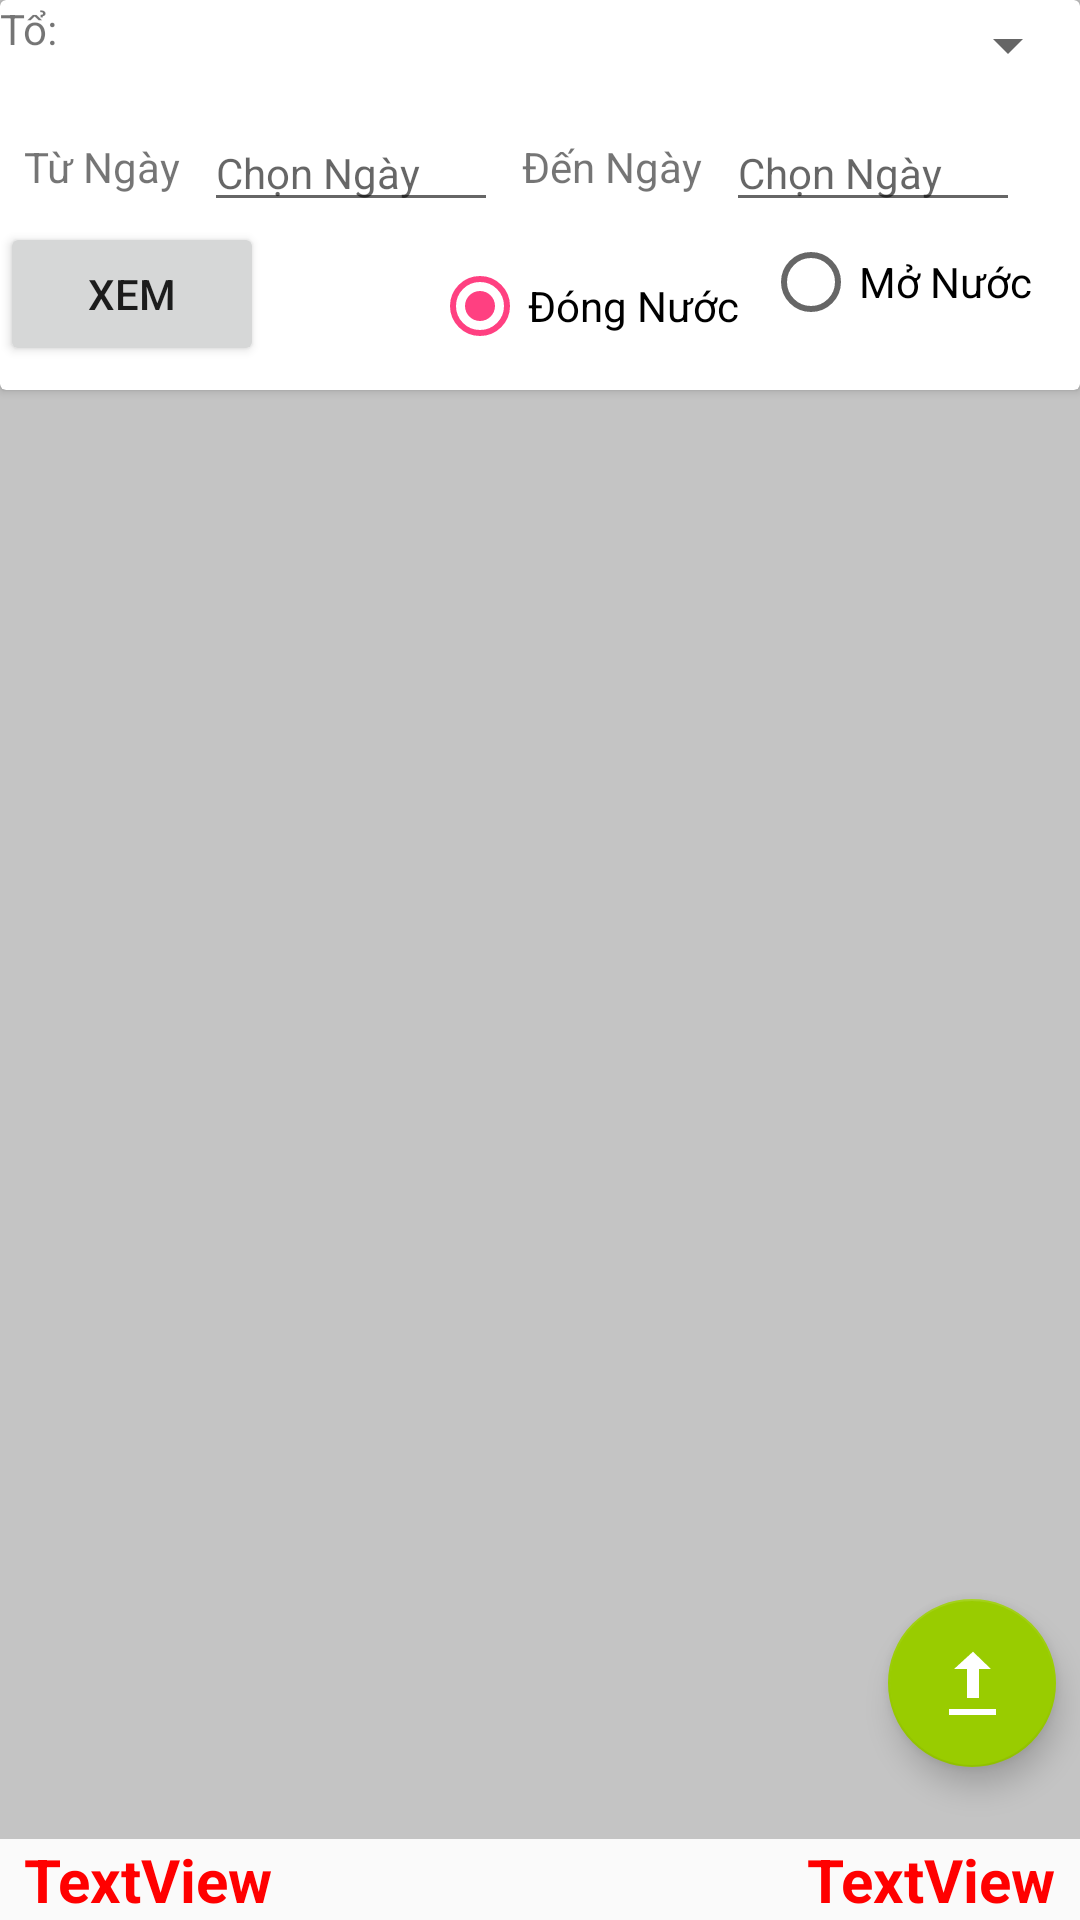

Produce the Android XML layout that renders to this screen, including the resource entries it uses.
<!-- AndroidManifest.xml: application theme AppTheme -->
<!-- res/layout/fragment_dong_mo_nuoc.xml -->
<?xml version="1.0" encoding="utf-8"?>
<FrameLayout xmlns:android="http://schemas.android.com/apk/res/android"
    xmlns:app="http://schemas.android.com/apk/res-auto"
    xmlns:tools="http://schemas.android.com/tools"
    android:id="@+id/layoutRoot"
    android:layout_width="match_parent"
    android:layout_height="match_parent"
    tools:context=".QuanLy.FragmentDongMoNuoc">


    <android.support.v7.widget.CardView
        android:id="@+id/layoutAutoHide"
        android:layout_width="match_parent"
        android:layout_height="130dp">

        <android.support.constraint.ConstraintLayout
            android:layout_width="match_parent"
            android:layout_height="wrap_content">

            <LinearLayout
                android:id="@+id/layoutTo"
                android:layout_width="match_parent"
                android:layout_height="wrap_content"
                android:orientation="horizontal"
                android:visibility="visible"
                app:layout_constraintTop_toTopOf="parent">

                <TextView
                    android:id="@+id/textView24"
                    android:layout_width="wrap_content"
                    android:layout_height="wrap_content"
                    android:layout_weight="1"
                    android:text="Tổ:"
                    android:textSize="14sp"
                    tools:layout_editor_absoluteX="145dp"
                    tools:layout_editor_absoluteY="48dp" />

                <Spinner
                    android:id="@+id/spnTo"
                    android:layout_width="wrap_content"
                    android:layout_height="30dp"
                    android:layout_weight="1"
                    app:layout_constraintEnd_toEndOf="parent"
                    tools:layout_editor_absoluteY="8dp" />
            </LinearLayout>

            <TextView
                android:id="@+id/textView27"
                android:layout_width="wrap_content"
                android:layout_height="wrap_content"
                android:layout_marginLeft="8dp"
                android:layout_marginStart="8dp"
                android:layout_marginTop="8dp"
                android:text="Từ Ngày"
                app:layout_constraintHorizontal_chainStyle="packed"
                app:layout_constraintStart_toStartOf="parent"
                app:layout_constraintTop_toTopOf="@+id/edtFromDate" />

            <EditText
                android:id="@+id/edtFromDate"
                android:layout_width="wrap_content"
                android:layout_height="wrap_content"
                android:layout_marginLeft="8dp"
                android:layout_marginStart="8dp"
                android:layout_marginTop="8dp"
                android:ems="6"
                android:hint="Chọn Ngày"
                android:inputType="date"
                android:textSize="14sp"
                app:layout_constraintStart_toEndOf="@+id/textView27"
                app:layout_constraintTop_toBottomOf="@+id/layoutTo" />

            <TextView
                android:id="@+id/textView32"
                android:layout_width="wrap_content"
                android:layout_height="wrap_content"
                android:layout_marginLeft="8dp"
                android:layout_marginStart="8dp"
                android:layout_marginTop="8dp"
                android:text="Đến Ngày"
                app:layout_constraintHorizontal_chainStyle="packed"
                app:layout_constraintStart_toEndOf="@+id/edtFromDate"
                app:layout_constraintTop_toTopOf="@+id/edtToDate" />

            <EditText
                android:id="@+id/edtToDate"
                android:layout_width="wrap_content"
                android:layout_height="wrap_content"
                android:layout_marginLeft="8dp"
                android:layout_marginStart="8dp"
                android:ems="6"
                android:hint="Chọn Ngày"
                android:inputType="date"
                android:textSize="14sp"
                app:layout_constraintStart_toEndOf="@+id/textView32"
                app:layout_constraintTop_toTopOf="@+id/edtFromDate" />

            <Button
                android:id="@+id/btnXem"
                android:layout_width="wrap_content"
                android:layout_height="wrap_content"
                android:text="Xem"
                app:layout_constraintStart_toStartOf="parent"
                app:layout_constraintTop_toBottomOf="@+id/edtFromDate" />

            <RadioGroup
                android:layout_width="wrap_content"
                android:layout_height="wrap_content"
                android:layout_marginEnd="8dp"
                android:layout_marginRight="8dp"
                android:layout_marginTop="4dp"
                android:orientation="horizontal"
                app:layout_constraintEnd_toEndOf="parent"
                app:layout_constraintTop_toTopOf="@+id/btnXem">

                <RadioButton
                    android:id="@+id/radDongNuoc"
                    android:layout_width="wrap_content"
                    android:layout_height="wrap_content"
                    android:layout_marginEnd="8dp"
                    android:layout_marginRight="8dp"
                    android:layout_marginTop="8dp"
                    android:layout_weight="1"
                    android:checked="true"
                    android:text="Đóng Nước"
                    app:layout_constraintEnd_toStartOf="@+id/radMoNuoc"
                    app:layout_constraintTop_toTopOf="@+id/btnXem" />

                <RadioButton
                    android:id="@+id/radMoNuoc"
                    android:layout_width="wrap_content"
                    android:layout_height="wrap_content"
                    android:layout_marginEnd="8dp"
                    android:layout_marginRight="8dp"
                    android:layout_weight="1"
                    android:text="Mở Nước"
                    app:layout_constraintEnd_toEndOf="parent"
                    app:layout_constraintTop_toTopOf="@+id/radDongNuoc" />
            </RadioGroup>

        </android.support.constraint.ConstraintLayout>
    </android.support.v7.widget.CardView>

    <android.support.constraint.ConstraintLayout
        android:layout_width="match_parent"
        android:layout_height="match_parent">

        <android.support.v4.widget.NestedScrollView
            android:id="@+id/nestedScrollView"
            android:layout_width="0dp"
            android:layout_height="0dp"
            android:background="@color/cardview_shadow_start_color"
            app:layout_constraintBottom_toTopOf="@+id/txtTongHD"
            app:layout_constraintEnd_toEndOf="parent"
            app:layout_constraintStart_toStartOf="parent"
            app:layout_constraintTop_toTopOf="parent">

            <LinearLayout
                android:layout_width="match_parent"
                android:layout_height="wrap_content"
                android:descendantFocusability="blocksDescendants"
                android:orientation="vertical">

                <FrameLayout
                    android:layout_width="match_parent"
                    android:layout_height="130dp" />

                <android.support.v7.widget.RecyclerView
                    android:id="@+id/recyclerView"
                    android:layout_width="match_parent"
                    android:layout_height="match_parent"
                    android:nestedScrollingEnabled="false" />

            </LinearLayout>
        </android.support.v4.widget.NestedScrollView>

        <TextView
            android:id="@+id/txtTongHD"
            android:layout_width="wrap_content"
            android:layout_height="wrap_content"

            android:layout_marginLeft="8dp"
            android:layout_marginStart="8dp"
            android:layout_weight="1"
            android:text="TextView"
            android:textColor="@color/colorSoTien"
            android:textSize="20sp"
            android:textStyle="bold"
            app:layout_constraintBottom_toBottomOf="parent"
            app:layout_constraintStart_toStartOf="parent" />

        <TextView
            android:id="@+id/txtTongCong"
            android:layout_width="wrap_content"
            android:layout_height="wrap_content"

            android:layout_marginEnd="8dp"
            android:layout_marginRight="8dp"
            android:layout_weight="1"
            android:text="TextView"
            android:textColor="@color/colorSoTien"
            android:textSize="20sp"
            android:textStyle="bold"
            app:layout_constraintEnd_toEndOf="parent"
            app:layout_constraintTop_toTopOf="@+id/txtTongHD" />

        <android.support.design.widget.FloatingActionButton
            android:id="@+id/floatingActionButton"
            android:layout_width="wrap_content"
            android:layout_height="wrap_content"
            android:layout_marginBottom="24dp"
            android:layout_marginEnd="8dp"
            android:layout_marginRight="8dp"
            android:clickable="true"
            app:backgroundTint="@android:color/holo_green_light"
            app:layout_constraintBottom_toTopOf="@+id/txtTongCong"
            app:layout_constraintEnd_toEndOf="parent"
            app:srcCompat="@android:drawable/stat_sys_upload" />

    </android.support.constraint.ConstraintLayout>
</FrameLayout>
<!-- resources referenced by this layout -->
<resources>
  <color name="colorSoTien">#ff0000</color>
  <style name="AppTheme" parent="Theme.AppCompat.Light.DarkActionBar">
          
          <item name="colorPrimary">@color/colorPrimary</item>
          <item name="colorPrimaryDark">@color/colorPrimaryDark</item>
          <item name="colorAccent">@color/colorAccent</item>
  
          
          <item name="android:spinnerItemStyle">
              @style/spinnerItemStyle
          </item>
          
          <item name="spinnerDropDownItemStyle">
              @style/spinnerDropDownItemStyle
          </item>
  
          
          <item name="android:itemTextAppearance">@style/popupMenuTextApearance</item>
  
      </style>
  <color name="colorPrimary">#3F51B5</color>
  <color name="colorPrimaryDark">#303F9F</color>
  <color name="colorAccent">#FF4081</color>
  <style name="spinnerItemStyle">
          <item name="android:textSize">16sp</item>
          <item name="android:textStyle">bold</item>
      </style>
  <style name="spinnerDropDownItemStyle">
          <item name="android:textSize">16sp</item>
          <item name="android:textStyle">bold</item>
      </style>
  <style name="popupMenuTextApearance" parent="@android:style/TextAppearance.Widget.IconMenu.Item">
          <item name="android:textColor">@color/colorText</item>
          <item name="android:textStyle">bold</item>
      </style>
  <color name="colorText">#020202</color>
</resources>
